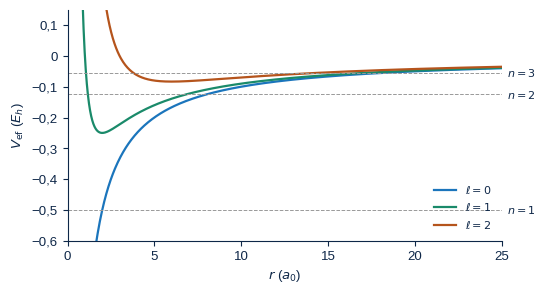
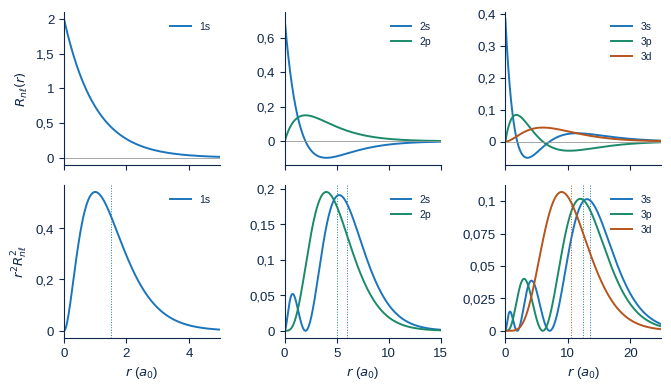
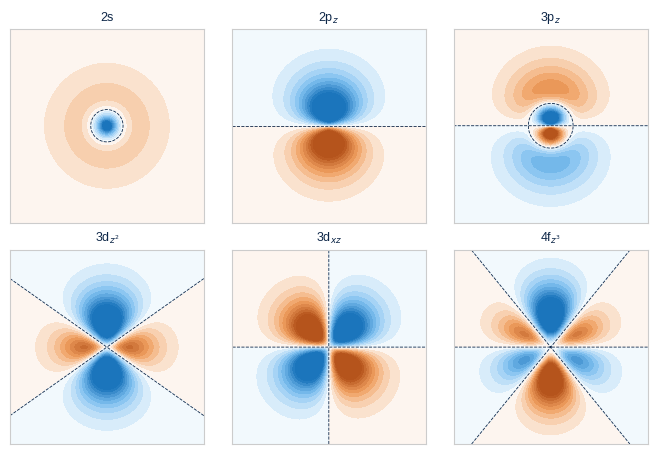
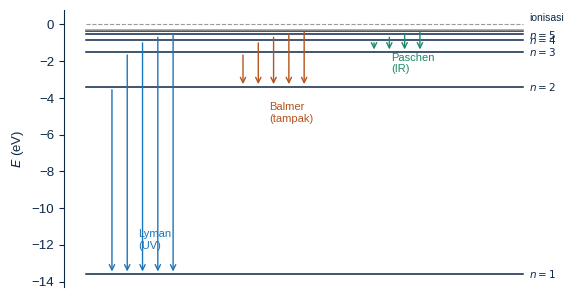
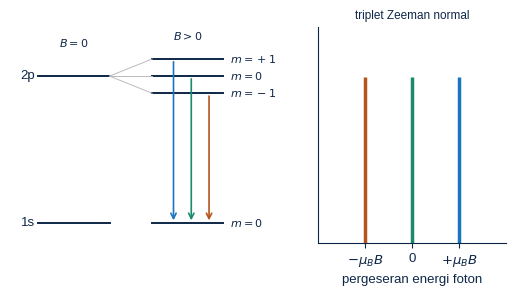
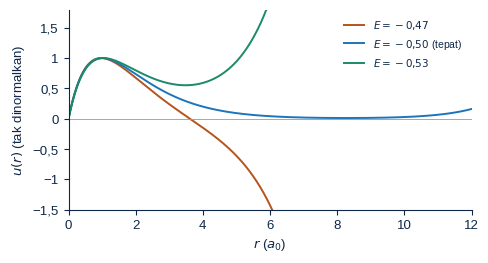

These figures' Python source, in order:
#!/usr/bin/env python3
# Gambar Bab 7 Kimia Kuantum. Jalankan dari folder fig/: python3 gambar.py
import numpy as np, matplotlib
matplotlib.use('Agg'); import matplotlib.pyplot as plt
from matplotlib.ticker import FuncFormatter
from math import pi, factorial
from scipy.special import genlaguerre, sph_harm_y
plt.rcParams.update({'font.family': 'Liberation Sans', 'font.size': 9.5, 'mathtext.fontset': 'dejavusans',
                     'text.color': '#0e2748', 'axes.edgecolor': '#0e2748', 'axes.labelcolor': '#0e2748',
                     'xtick.color': '#0e2748', 'ytick.color': '#0e2748'})
TUA, B, MUDA, J1, J2, H = '#0e2748', '#1b75bc', '#7fc0f0', '#f0a060', '#b5541c', '#1a8a6a'
KOMA = FuncFormatter(lambda x, p: ('%g' % x).replace('.', ',').replace('-', '−'))
def sv(f, n): f.savefig(n, dpi=220, bbox_inches='tight'); plt.close(f)
def sp(ax):
    for s in ['top', 'right']: ax.spines[s].set_visible(False)
def koma(ax, x=True, y=True):
    if x: ax.xaxis.set_major_formatter(KOMA)
    if y: ax.yaxis.set_major_formatter(KOMA)
def R(n, l, r):
    rho = 2 * r / n; N = np.sqrt((2 / n) ** 3 * factorial(n - l - 1) / (2 * n * factorial(n + l)))
    return N * np.exp(-rho / 2) * rho ** l * genlaguerre(n - l - 1, 2 * l + 1)(rho)

# 1. potensial efektif
f, ax = plt.subplots(figsize=(5.6, 3.0)); sp(ax); r = np.linspace(0.05, 25, 800)
for l, col in [(0, B), (1, H), (2, J2)]:
    ax.plot(r, -1 / r + l * (l + 1) / (2 * r * r), color=col, lw=1.6, label=f'$\\ell = {l}$')
for n in [1, 2, 3]: ax.axhline(-0.5 / n ** 2, color='#999', lw=.7, ls='--'); ax.text(25.3, -0.5 / n ** 2, f'$n = {n}$', va='center', fontsize=8)
ax.set_ylim(-0.6, 0.15); ax.set_xlim(0, 25); ax.set_xlabel('$r$ ($a_0$)'); ax.set_ylabel('$V_\\mathrm{ef}$ ($E_h$)')
ax.legend(frameon=False, fontsize=8, loc='lower right'); koma(ax); sv(f, 'c_veff.png')

# 2. fungsi radial dan distribusi radial
f, axs = plt.subplots(2, 3, figsize=(6.8, 4.0), sharex='col')
r = np.linspace(0, 30, 1200)
for j, n in enumerate([1, 2, 3]):
    for l, col in [(0, B), (1, H), (2, J2)]:
        if l >= n: continue
        lab = f'{n}{"spd"[l]}'
        axs[0, j].plot(r, R(n, l, r), color=col, lw=1.4, label=lab)
        axs[1, j].plot(r, r * r * R(n, l, r) ** 2, color=col, lw=1.4, label=lab)
        axs[1, j].axvline(0.5 * (3 * n * n - l * (l + 1)), color=col, lw=.7, ls=':')
    xm = [5, 15, 25][j]
    for i in range(2):
        sp(axs[i, j]); axs[i, j].set_xlim(0, xm); koma(axs[i, j]); axs[i, j].legend(frameon=False, fontsize=7.5)
    axs[0, j].axhline(0, color='#999', lw=.6); axs[1, j].set_xlabel('$r$ ($a_0$)')
axs[0, 0].set_ylabel('$R_{n\\ell}(r)$'); axs[1, 0].set_ylabel('$r^2R_{n\\ell}^2$')
f.tight_layout(); sv(f, 'c_radial.png')

# 3. penampang orbital (bidang xz) dan permukaan batas
f, axs = plt.subplots(2, 3, figsize=(6.8, 4.6))
lst = [(2, 0, 0, '2s', 12), (2, 1, 0, '2p$_z$', 14), (3, 1, 0, '3p$_z$', 26), (3, 2, 0, '3d$_{z^2}$', 26), (3, 2, 1, '3d$_{xz}$', 26), (4, 3, 0, '4f$_{z^3}$', 40)]
for ax, (n, l, m, t, L) in zip(axs.flat, lst):
    x = np.linspace(-L, L, 400); X, Z = np.meshgrid(x, x); rr = np.sqrt(X ** 2 + Z ** 2) + 1e-9; th = np.arccos(Z / rr)
    if m == 0: Y = np.real(sph_harm_y(l, 0, th, 0 * th))
    else: Y = np.sqrt(2) * (-1) ** m * np.real(sph_harm_y(l, m, th, np.where(X >= 0, 0, pi)))
    psi = R(n, l, rr) * Y; vmax = np.abs(psi).max() * 0.6
    ax.contourf(X, Z, psi, levels=np.linspace(-vmax, vmax, 21), cmap=matplotlib.colors.LinearSegmentedColormap.from_list('bj', [J2, J1, '#ffffff', MUDA, B]), extend='both')
    ax.contour(X, Z, psi, levels=[0], colors=TUA, linewidths=.6, linestyles='--')
    ax.set_aspect('equal'); ax.set_xticks([]); ax.set_yticks([]); ax.set_title(t, fontsize=9)
    for s in ax.spines.values(): s.set_color('#ccc')
f.tight_layout(); sv(f, 'c_orbital.png')

# 4. diagram tingkat dan deret spektrum
f, ax = plt.subplots(figsize=(6.2, 3.6)); sp(ax); ax.spines['bottom'].set_visible(False)
for n in range(1, 8):
    E = -13.606 / n ** 2; ax.plot([0, 10], [E, E], color=TUA if n < 7 else '#999', lw=1.1)
    if n <= 5: ax.text(10.15, E, f'$n = {n}$', va='center', fontsize=7.5)
ax.plot([0, 10], [0, 0], color='#999', lw=.8, ls='--'); ax.text(10.15, 0.2, 'ionisasi', fontsize=7.5)
for i, nu in enumerate(range(2, 7)): x = 0.6 + 0.35 * i; ax.annotate('', xy=(x, -13.606), xytext=(x, -13.606 / nu ** 2), arrowprops=dict(arrowstyle='->', color=B, lw=1))
for i, nu in enumerate(range(3, 8)): x = 3.6 + 0.35 * i; ax.annotate('', xy=(x, -3.4015), xytext=(x, -13.606 / nu ** 2), arrowprops=dict(arrowstyle='->', color=J2, lw=1))
for i, nu in enumerate(range(4, 8)): x = 6.6 + 0.35 * i; ax.annotate('', xy=(x, -1.5118), xytext=(x, -13.606 / nu ** 2), arrowprops=dict(arrowstyle='->', color=H, lw=1))
ax.text(1.2, -12.2, 'Lyman\n(UV)', color=B, fontsize=8); ax.text(4.2, -5.3, 'Balmer\n(tampak)', color=J2, fontsize=8); ax.text(7.0, -2.6, 'Paschen\n(IR)', color=H, fontsize=8)
ax.set_xticks([]); ax.set_ylabel('$E$ (eV)'); ax.set_ylim(-14.3, 0.8); koma(ax); sv(f, 'c_spektrum.png')

# 5. Zeeman normal
f, axs = plt.subplots(1, 2, figsize=(6.4, 2.8), gridspec_kw={'width_ratios': [1.4, 1]})
ax = axs[0]; ax.axis('off')
ax.plot([0, 1], [3, 3], color=TUA, lw=1.4); ax.text(-0.05, 3, '2p', ha='right', va='center')
for m in [-1, 0, 1]: ax.plot([1.6, 2.6], [3 + 0.35 * m, 3 + 0.35 * m], color=TUA, lw=1.4); ax.text(2.7, 3 + 0.35 * m, f'$m = {m:+d}$'.replace('+0', '0').replace('-', '−'), va='center', fontsize=8)
for m in [-1, 0, 1]: ax.plot([1.0, 1.6], [3, 3 + 0.35 * m], color='#bbb', lw=.7)
ax.plot([0, 1], [0, 0], color=TUA, lw=1.4); ax.plot([1.6, 2.6], [0, 0], color=TUA, lw=1.4); ax.text(-0.05, 0, '1s', ha='right', va='center'); ax.text(2.7, 0, '$m = 0$', va='center', fontsize=8)
for k, (m, col) in enumerate([(1, B), (0, H), (-1, J2)]): ax.annotate('', xy=(1.9 + 0.25 * k, 0), xytext=(1.9 + 0.25 * k, 3 + 0.35 * m), arrowprops=dict(arrowstyle='->', color=col, lw=1.2))
ax.text(0.5, 3.6, '$B = 0$', ha='center', fontsize=8); ax.text(2.1, 3.75, '$B > 0$', ha='center', fontsize=8); ax.set_xlim(-0.4, 3.3); ax.set_ylim(-0.4, 4)
ax = axs[1]; sp(ax); ax.vlines([-1, 0, 1], 0, [1, 1, 1], colors=[J2, H, B], lw=2.5)
ax.set_xlim(-2, 2); ax.set_ylim(0, 1.3); ax.set_yticks([]); ax.set_xticks([-1, 0, 1]); ax.set_xticklabels(['$-\\mu_BB$', '0', '$+\\mu_BB$'])
ax.set_xlabel('pergeseran energi foton'); ax.set_title('triplet Zeeman normal', fontsize=8.5)
sv(f, 'c_zeeman.png')

# 6. metode tembak radial
f, ax = plt.subplots(figsize=(5.2, 2.6)); sp(ax)
def nr(E, r, l):
    h = r[1] - r[0]; g = 2 * (-1 / r - E) + l * (l + 1) / r ** 2; ff = 1 - h * h / 12 * g; u = np.zeros_like(r); u[0], u[1] = r[0], r[1]
    for i in range(1, len(r) - 1): u[i + 1] = ((12 - 10 * ff[i]) * u[i] - ff[i - 1] * u[i - 1]) / ff[i + 1]
    return u
r = np.arange(1, 6001) * 0.002
for E, col, lb in [(-0.47, J2, '$E = -0{,}47$'), (-0.50, B, '$E = -0{,}50$ (tepat)'), (-0.53, H, '$E = -0{,}53$')]:
    u = nr(E, r, 0); u /= np.max(np.abs(u[r < 2])); ax.plot(r, u, color=col, lw=1.4, label=lb)
ax.set_xlim(0, 12); ax.set_ylim(-1.5, 1.8); ax.axhline(0, color='#999', lw=.6); ax.set_xlabel('$r$ ($a_0$)'); ax.set_ylabel('$u(r)$ (tak dinormalkan)')
ax.legend(frameon=False, fontsize=7.5); koma(ax); sv(f, 'c_tembak.png')
print('gambar selesai')
